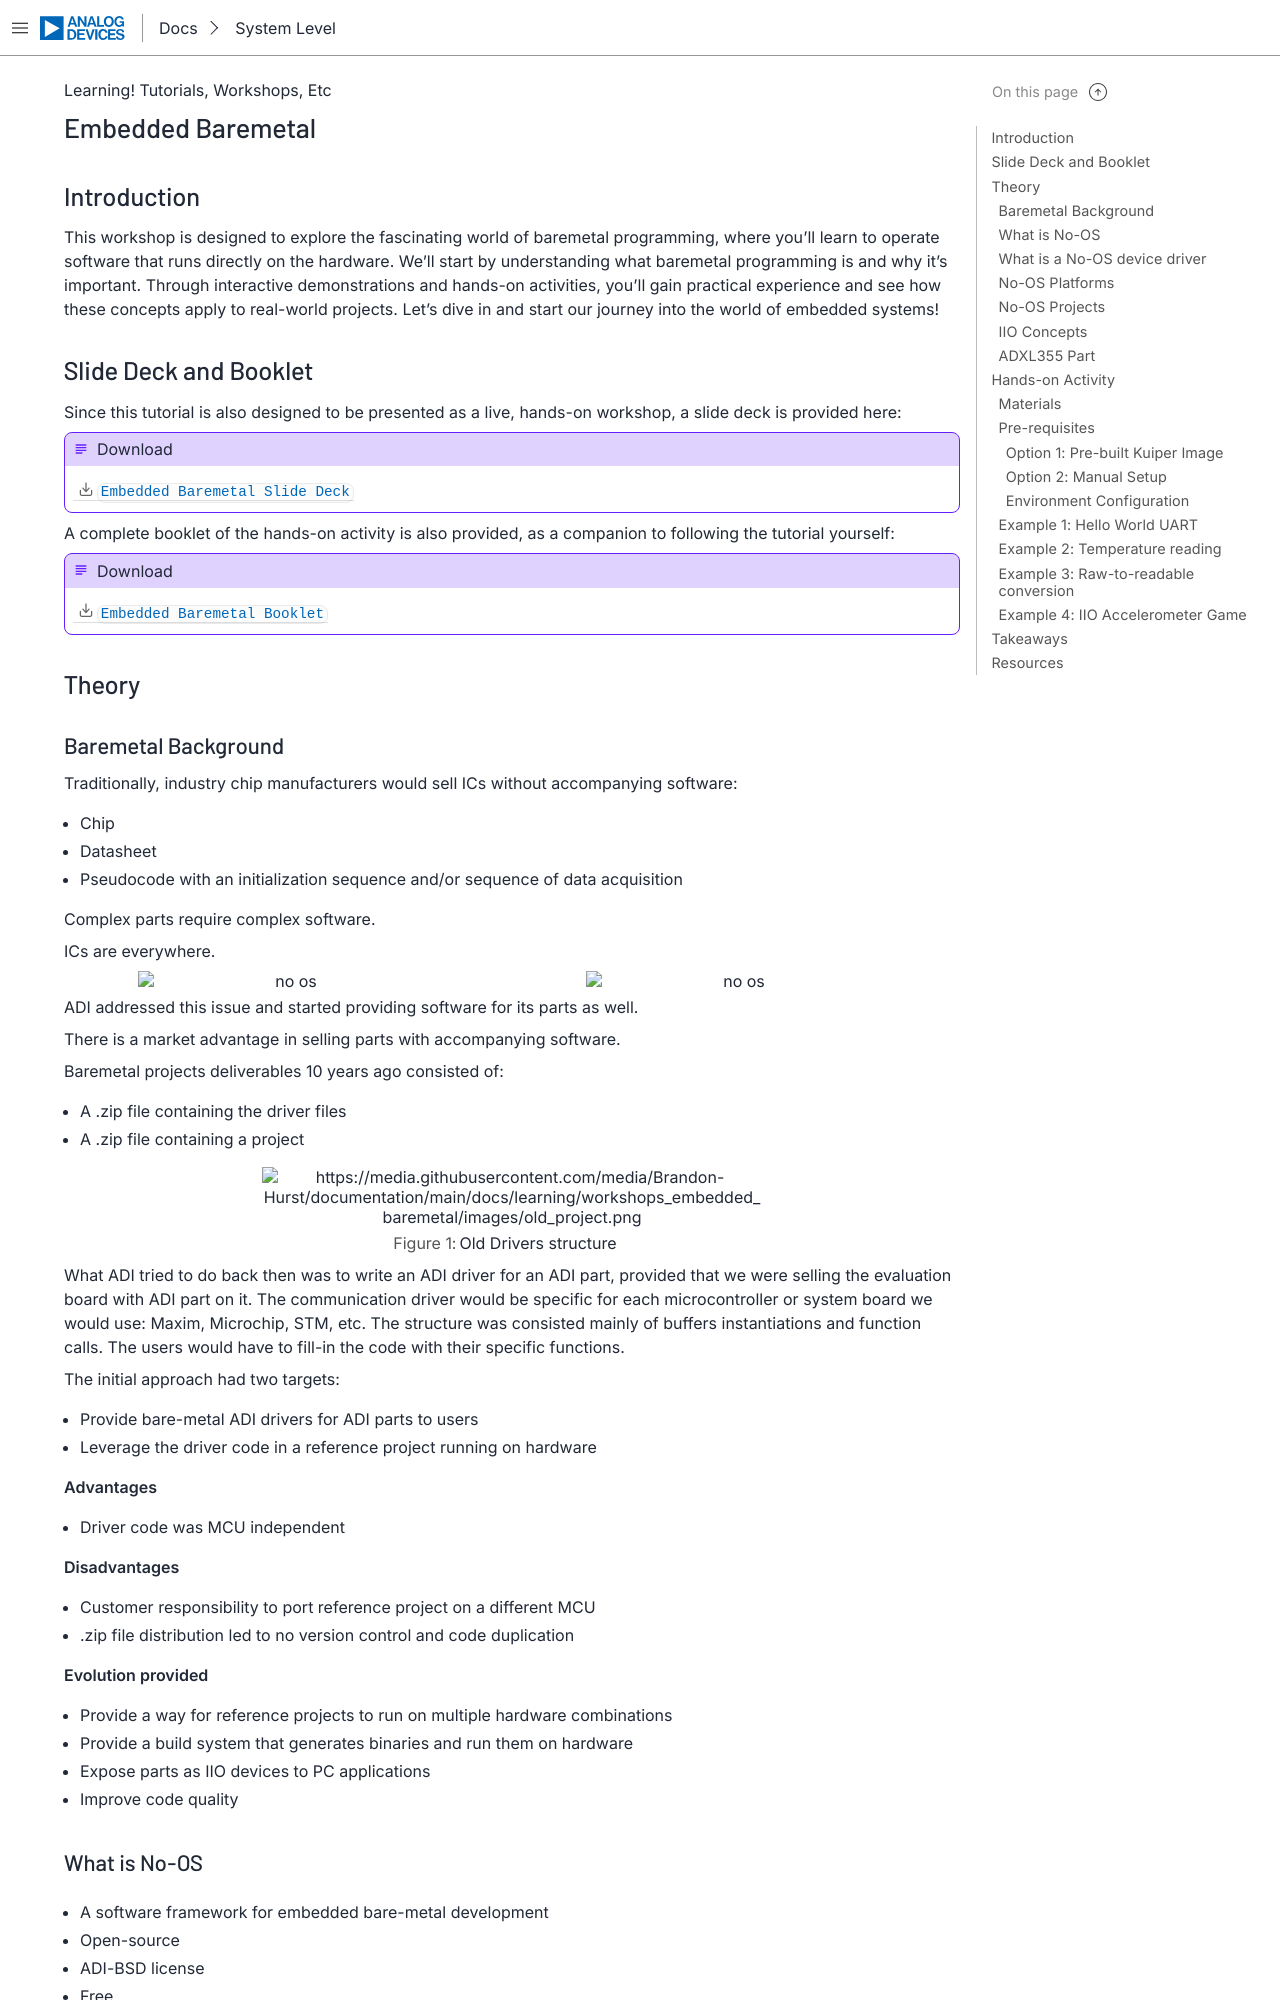

repository: Brandon-Hurst/adi-documentation · page: learning/workshops_embedded_baremetal/index.html · generator: sphinx

Embedded Baremetal
==================

.. note::

   This is a work in progress.

Introduction
~~~~~~~~~~~~

This workshop is designed to explore the fascinating world of baremetal programming, where you’ll learn to operate software that runs directly on the hardware.
We’ll start by understanding what baremetal programming is and why it’s important.
Through interactive demonstrations and hands-on activities, you’ll gain practical experience and see how these concepts apply to real-world projects. Let’s dive in and start our journey into the world of embedded systems!
